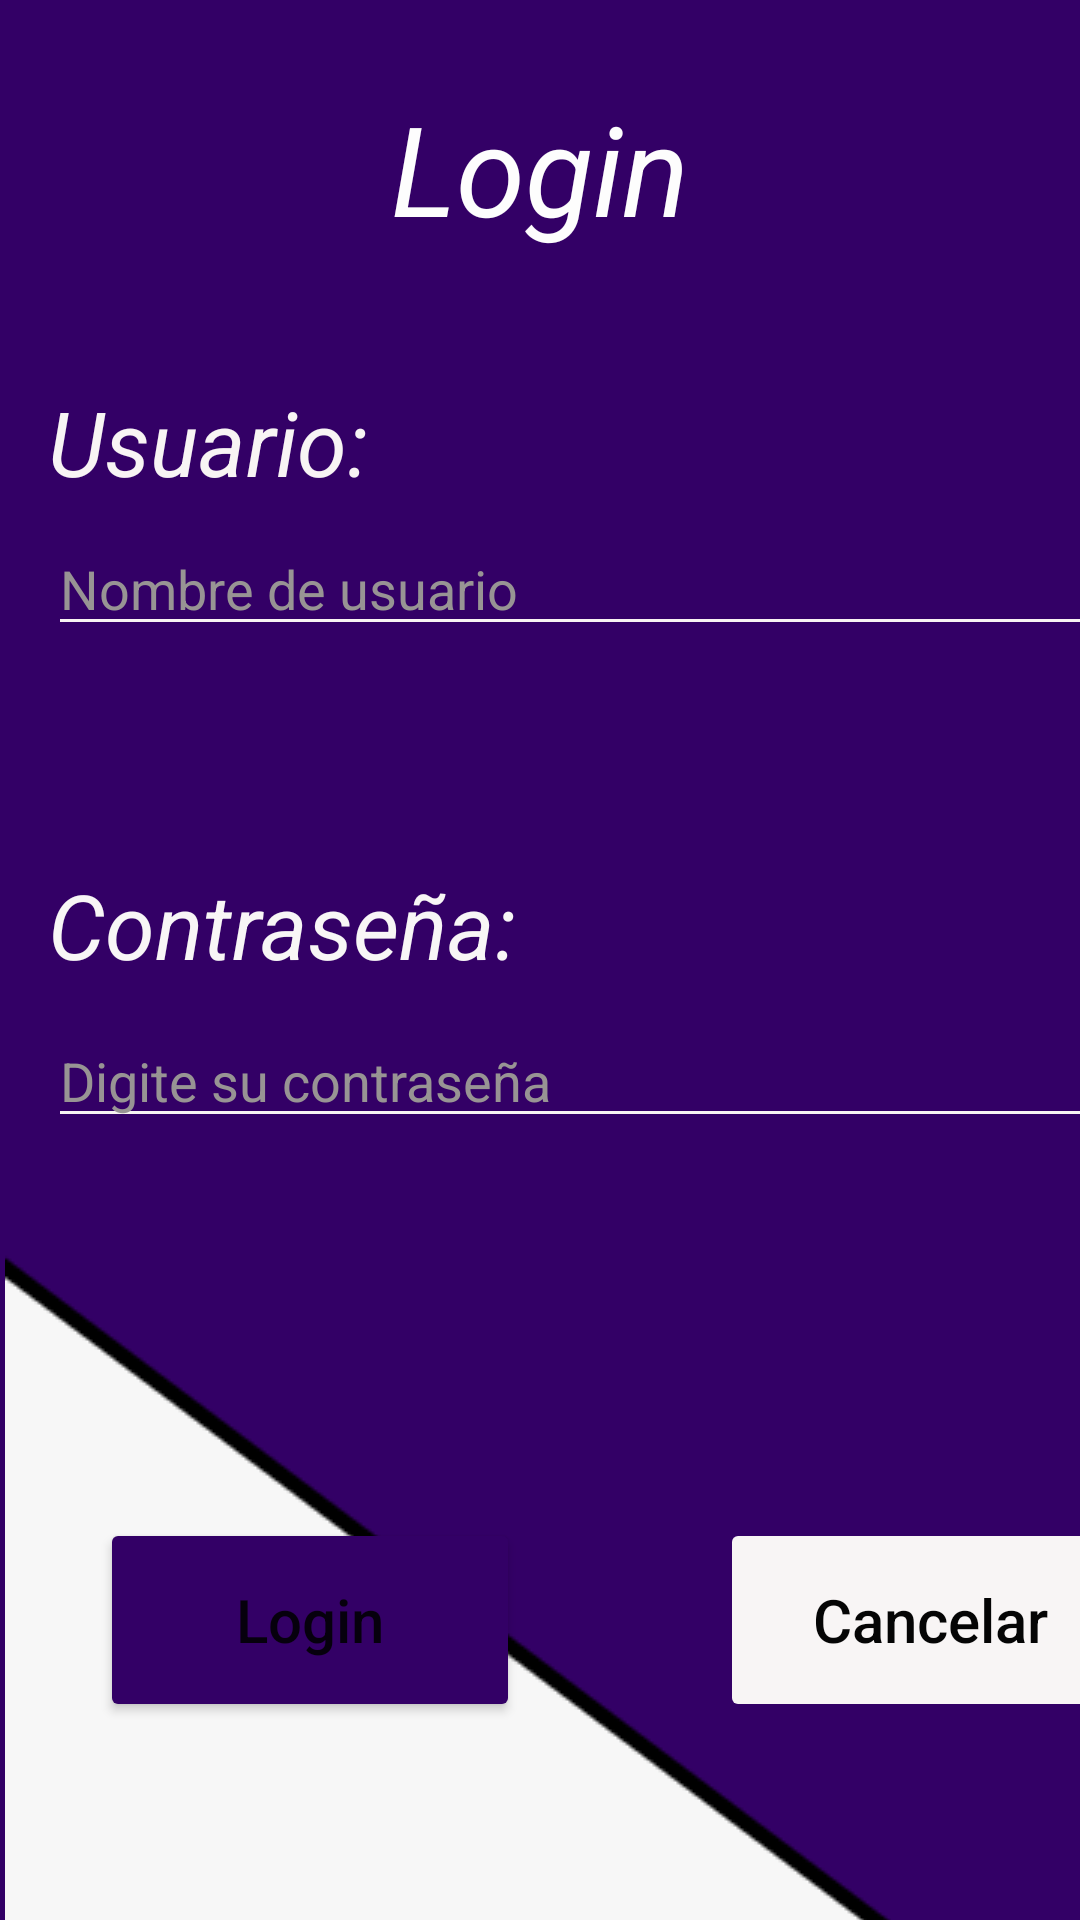

Write the Android layout XML for this screen, with the resource values it uses.
<!-- AndroidManifest.xml: application theme Theme.Proyecto_Progra_5_Comedor -->
<!-- res/layout/activity_main.xml -->
<?xml version="1.0" encoding="utf-8"?>
<androidx.constraintlayout.widget.ConstraintLayout xmlns:android="http://schemas.android.com/apk/res/android"
    xmlns:app="http://schemas.android.com/apk/res-auto"
    xmlns:tools="http://schemas.android.com/tools"
    android:layout_width="match_parent"
    android:layout_height="match_parent"
    android:background="#330066"
    android:outlineProvider="none"
    android:scrollbarThumbHorizontal="@color/black"
    android:scrollbarThumbVertical="@color/black"
    tools:context=".MainActivity">

    <ImageButton
        android:id="@+id/imageButton"
        android:layout_width="409dp"
        android:layout_height="729dp"
        app:srcCompat="@drawable/fondo"
        tools:layout_editor_absoluteX="2dp"
        tools:layout_editor_absoluteY="1dp" />

    <LinearLayout
        android:id="@+id/linearLayout"
        android:layout_width="380dp"
        android:layout_height="93dp"
        android:layout_marginStart="16dp"
        android:layout_marginTop="32dp"
        android:layout_marginEnd="15dp"
        android:orientation="vertical"
        app:layout_constraintEnd_toEndOf="parent"
        app:layout_constraintHorizontal_bias="0.0"
        app:layout_constraintStart_toStartOf="parent"
        app:layout_constraintTop_toBottomOf="@+id/lbTitulo">

        <TextView
            android:id="@+id/lbUsuario"
            android:layout_width="138dp"
            android:layout_height="47dp"
            android:text="Usuario:"
            android:textColor="#F8F4F4"
            android:textSize="30sp"
            android:textStyle="italic" />

        <EditText
            android:id="@+id/txtUsuario"
            android:layout_width="match_parent"
            android:layout_height="wrap_content"
            android:backgroundTint="#F8F3F3"
            android:ems="10"
            android:hint="Nombre de usuario"
            android:inputType="textPersonName"
            android:textColor="#F8F5F5"
            android:textColorHint="#989494" />
    </LinearLayout>

    <LinearLayout
        android:id="@+id/linearLayout2"
        android:layout_width="380dp"
        android:layout_height="93dp"
        android:layout_marginStart="16dp"
        android:layout_marginTop="68dp"
        android:layout_marginEnd="34dp"
        android:orientation="vertical"
        app:layout_constraintEnd_toStartOf="@+id/imageButton"
        app:layout_constraintHorizontal_bias="0.0"
        app:layout_constraintStart_toStartOf="parent"
        app:layout_constraintTop_toBottomOf="@+id/linearLayout">

        <TextView
            android:id="@+id/lbContraseña"
            android:layout_width="168dp"
            android:layout_height="50dp"
            android:text="Contraseña:"
            android:textColor="#F8F6F6"
            android:textSize="30sp"
            android:textStyle="italic" />

        <EditText
            android:id="@+id/txtContraseña"
            android:layout_width="match_parent"
            android:layout_height="wrap_content"
            android:backgroundTint="#F8F3F3"
            android:ems="10"
            android:hint="Digite su contraseña"
            android:inputType="textPassword"
            android:textColor="#FBF8F8"
            android:textColorHint="#989494" />

    </LinearLayout>

    <LinearLayout
        android:layout_width="wrap_content"
        android:layout_height="144dp"
        android:orientation="horizontal"
        app:layout_constraintBottom_toBottomOf="parent"
        app:layout_constraintTop_toBottomOf="@+id/linearLayout2"
        app:layout_constraintVertical_bias="0.796"
        tools:layout_editor_absoluteX="2dp">

        <Button
            android:id="@+id/btnLogin"
            android:layout_width="140dp"
            android:layout_height="68dp"
            android:layout_margin="100px"
            android:backgroundTint="#330066"
            android:onClick="Login"
            android:text="Login"
            android:textAllCaps="false"
            android:textSize="20sp" />

        <Button
            android:id="@+id/btnCancelar"
            android:layout_width="140dp"
            android:layout_height="68dp"
            android:layout_margin="100px"
            android:backgroundTint="#F8F5F5"
            android:onClick="cancelar"
            android:outlineProvider="none"
            android:text="Cancelar"
            android:textAllCaps="false"
            android:textColor="#050505"
            android:textSize="20sp" />

    </LinearLayout>

    <TextView
        android:id="@+id/lbTitulo"
        android:layout_width="145dp"
        android:layout_height="67dp"
        android:layout_marginStart="133dp"
        android:layout_marginTop="28dp"
        android:layout_marginEnd="133dp"
        android:text="Login"
        android:textAlignment="center"
        android:textColor="#FDFDFD"
        android:textIsSelectable="false"
        android:textSize="125px"
        android:textStyle="italic"
        app:layout_constraintEnd_toEndOf="parent"
        app:layout_constraintStart_toStartOf="parent"
        app:layout_constraintTop_toTopOf="parent" />

</androidx.constraintlayout.widget.ConstraintLayout>
<!-- resources referenced by this layout -->
<resources>
  <!-- drawable fondo: png bitmap (drawable-normal, 4317 bytes) -->
  <style name="Theme.Proyecto_Progra_5_Comedor" parent="Theme.MaterialComponents.DayNight.DarkActionBar">
          
          <item name="colorPrimary">@color/purple_500</item>
          <item name="colorPrimaryVariant">@color/purple_700</item>
          <item name="colorOnPrimary">@color/white</item>
          
          <item name="colorSecondary">@color/teal_200</item>
          <item name="colorSecondaryVariant">@color/teal_700</item>
          <item name="colorOnSecondary">@color/black</item>
          
          <item name="android:statusBarColor" tools:targetApi="l">?attr/colorPrimaryVariant</item>
          
      </style>
  <!-- not gathered from this repository: default colours our renderer supplied (Android Studio template values) -->
  <color name="purple_500">#FF6200EE</color>
  <color name="purple_700">#FF3700B3</color>
  <color name="teal_200">#FF03DAC5</color>
  <color name="teal_700">#FF018786</color>
  <color name="black">#FF000000</color>
  <color name="white">#FFFFFFFF</color>
</resources>
